Labelled photos from "prepared", an image-classification folder in pritam586/SwasthyaConnect. The possible labels are: anemic, non anemic.

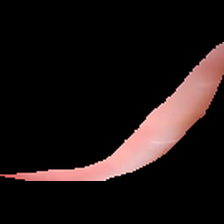
Label: anemic

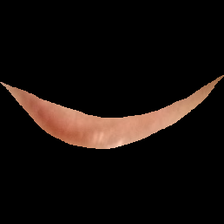
Label: non anemic

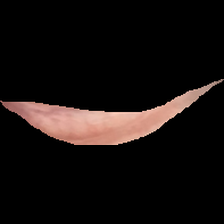
Label: anemic

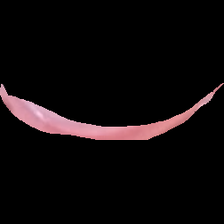
Label: anemic

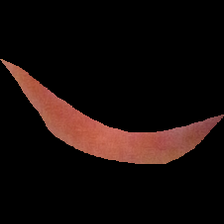
Label: non anemic

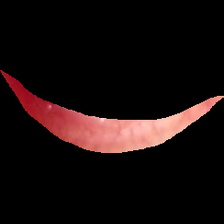
Label: non anemic
